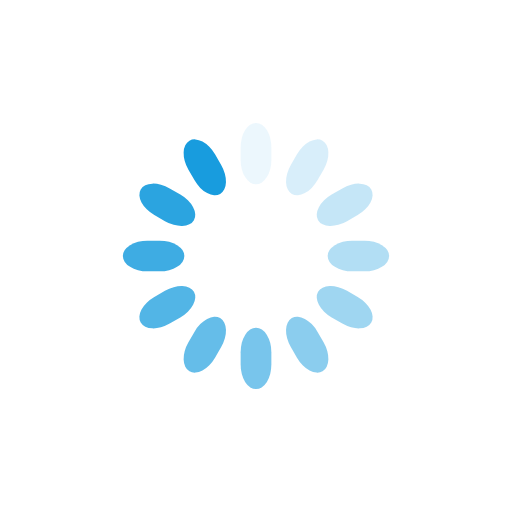
t = 0.00 s
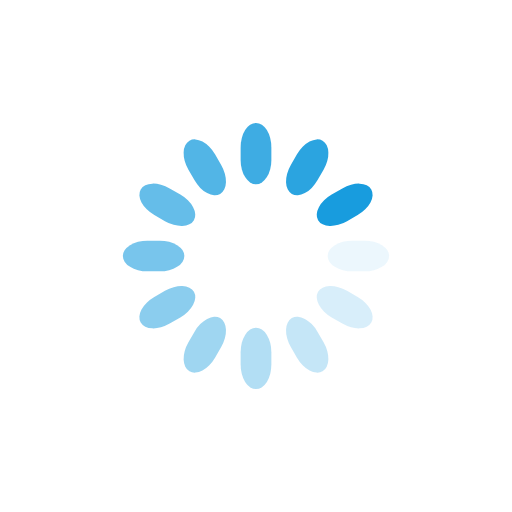
t = 0.25 s
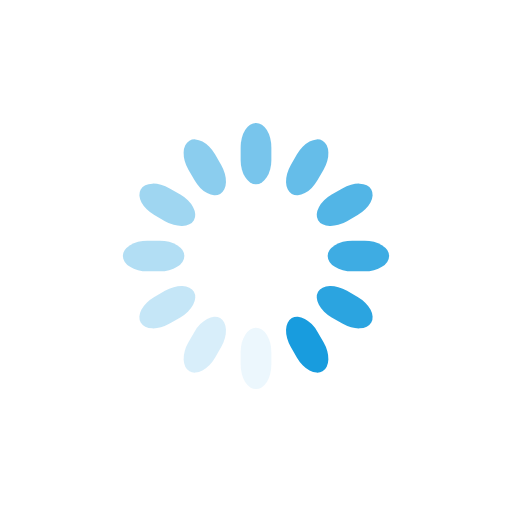
t = 0.50 s
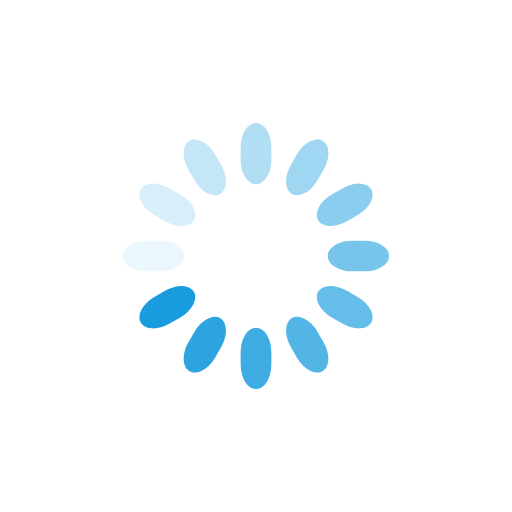
t = 0.75 s

The animated SVG that drew these frames (rendered in a browser with its animation timeline set to each time). Animation: 12 SMIL elements (animate=12); one cycle of 1.00 s, repeats indefinitely.

<svg class="lds-spinner" width="200px"  height="200px"  xmlns="http://www.w3.org/2000/svg" xmlns:xlink="http://www.w3.org/1999/xlink" viewBox="0 0 100 100" preserveAspectRatio="xMidYMid" style="background: none;"><g transform="rotate(0 50 50)">
  <rect x="47" y="24" rx="9.4" ry="4.8" width="6" height="12" fill="#189cde">
    <animate attributeName="opacity" values="1;0" keyTimes="0;1" dur="1s" begin="-0.9166666666666666s" repeatCount="indefinite"></animate>
  </rect>
</g><g transform="rotate(30 50 50)">
  <rect x="47" y="24" rx="9.4" ry="4.8" width="6" height="12" fill="#189cde">
    <animate attributeName="opacity" values="1;0" keyTimes="0;1" dur="1s" begin="-0.8333333333333334s" repeatCount="indefinite"></animate>
  </rect>
</g><g transform="rotate(60 50 50)">
  <rect x="47" y="24" rx="9.4" ry="4.8" width="6" height="12" fill="#189cde">
    <animate attributeName="opacity" values="1;0" keyTimes="0;1" dur="1s" begin="-0.75s" repeatCount="indefinite"></animate>
  </rect>
</g><g transform="rotate(90 50 50)">
  <rect x="47" y="24" rx="9.4" ry="4.8" width="6" height="12" fill="#189cde">
    <animate attributeName="opacity" values="1;0" keyTimes="0;1" dur="1s" begin="-0.6666666666666666s" repeatCount="indefinite"></animate>
  </rect>
</g><g transform="rotate(120 50 50)">
  <rect x="47" y="24" rx="9.4" ry="4.8" width="6" height="12" fill="#189cde">
    <animate attributeName="opacity" values="1;0" keyTimes="0;1" dur="1s" begin="-0.5833333333333334s" repeatCount="indefinite"></animate>
  </rect>
</g><g transform="rotate(150 50 50)">
  <rect x="47" y="24" rx="9.4" ry="4.8" width="6" height="12" fill="#189cde">
    <animate attributeName="opacity" values="1;0" keyTimes="0;1" dur="1s" begin="-0.5s" repeatCount="indefinite"></animate>
  </rect>
</g><g transform="rotate(180 50 50)">
  <rect x="47" y="24" rx="9.4" ry="4.8" width="6" height="12" fill="#189cde">
    <animate attributeName="opacity" values="1;0" keyTimes="0;1" dur="1s" begin="-0.4166666666666667s" repeatCount="indefinite"></animate>
  </rect>
</g><g transform="rotate(210 50 50)">
  <rect x="47" y="24" rx="9.4" ry="4.8" width="6" height="12" fill="#189cde">
    <animate attributeName="opacity" values="1;0" keyTimes="0;1" dur="1s" begin="-0.3333333333333333s" repeatCount="indefinite"></animate>
  </rect>
</g><g transform="rotate(240 50 50)">
  <rect x="47" y="24" rx="9.4" ry="4.8" width="6" height="12" fill="#189cde">
    <animate attributeName="opacity" values="1;0" keyTimes="0;1" dur="1s" begin="-0.25s" repeatCount="indefinite"></animate>
  </rect>
</g><g transform="rotate(270 50 50)">
  <rect x="47" y="24" rx="9.4" ry="4.8" width="6" height="12" fill="#189cde">
    <animate attributeName="opacity" values="1;0" keyTimes="0;1" dur="1s" begin="-0.16666666666666666s" repeatCount="indefinite"></animate>
  </rect>
</g><g transform="rotate(300 50 50)">
  <rect x="47" y="24" rx="9.4" ry="4.8" width="6" height="12" fill="#189cde">
    <animate attributeName="opacity" values="1;0" keyTimes="0;1" dur="1s" begin="-0.08333333333333333s" repeatCount="indefinite"></animate>
  </rect>
</g><g transform="rotate(330 50 50)">
  <rect x="47" y="24" rx="9.4" ry="4.8" width="6" height="12" fill="#189cde">
    <animate attributeName="opacity" values="1;0" keyTimes="0;1" dur="1s" begin="0s" repeatCount="indefinite"></animate>
  </rect>
</g></svg>
